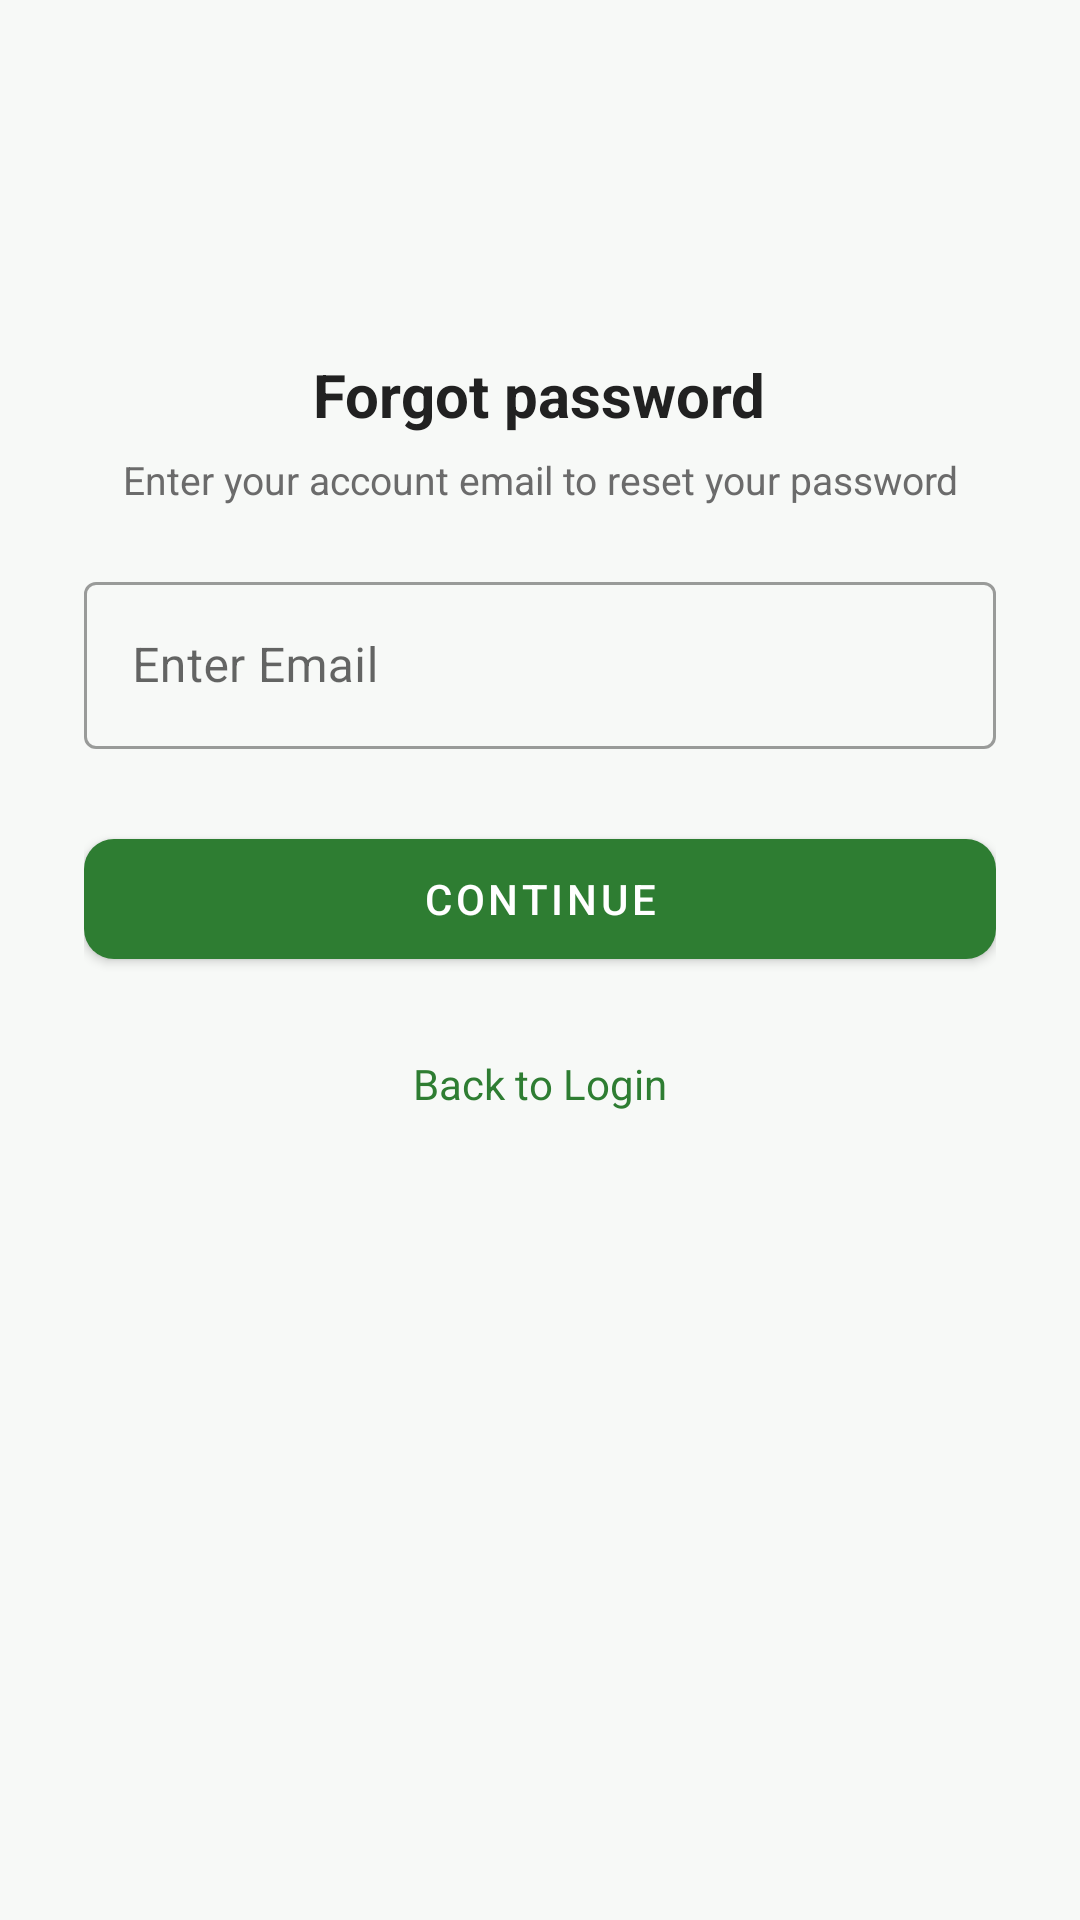

Android layout source for this screen:
<!-- AndroidManifest.xml: application theme Theme.PetCare -->
<!-- res/layout/activity_forgot_password.xml -->
<?xml version="1.0" encoding="utf-8"?>
<ScrollView xmlns:android="http://schemas.android.com/apk/res/android"
    xmlns:app="http://schemas.android.com/apk/res-auto"
    android:layout_width="match_parent"
    android:layout_height="match_parent"
    android:fillViewport="true">

    <LinearLayout
        android:layout_width="match_parent"
        android:layout_height="wrap_content"
        android:orientation="vertical"
        android:padding="28dp">

        <ImageView
            android:layout_width="56dp"
            android:layout_height="56dp"
            android:layout_gravity="center_horizontal"
            android:layout_marginTop="20dp"
            android:contentDescription="@null"
            android:src="@drawable/ic_lock"
            app:tint="@color/primary" />

        <TextView
            android:layout_width="wrap_content"
            android:layout_height="wrap_content"
            android:layout_gravity="center_horizontal"
            android:layout_marginTop="14dp"
            android:text="Forgot password"
            android:textColor="@color/text_primary"
            android:textSize="20sp"
            android:textStyle="bold" />

        <TextView
            android:id="@+id/tvForgotStep1Hint"
            android:layout_width="wrap_content"
            android:layout_height="wrap_content"
            android:layout_gravity="center_horizontal"
            android:layout_marginTop="6dp"
            android:layout_marginBottom="20dp"
            android:gravity="center"
            android:text="Enter your account email to reset your password"
            android:textColor="@color/text_secondary"
            android:textSize="13sp" />

        <com.google.android.material.textfield.TextInputLayout
            android:id="@+id/tilEmail"
            style="@style/Widget.MaterialComponents.TextInputLayout.OutlinedBox"
            android:layout_width="match_parent"
            android:layout_height="wrap_content"
            android:hint="Enter Email">

            <com.google.android.material.textfield.TextInputEditText
                android:id="@+id/etEmail"
                android:layout_width="match_parent"
                android:layout_height="wrap_content"
                android:autofillHints="emailAddress"
                android:inputType="textEmailAddress" />
        </com.google.android.material.textfield.TextInputLayout>

        <LinearLayout
            android:id="@+id/groupNewPassword"
            android:layout_width="match_parent"
            android:layout_height="wrap_content"
            android:orientation="vertical"
            android:visibility="gone">

            <com.google.android.material.textfield.TextInputLayout
                android:id="@+id/tilNewPassword"
                style="@style/Widget.MaterialComponents.TextInputLayout.OutlinedBox"
                android:layout_width="match_parent"
                android:layout_height="wrap_content"
                android:layout_marginTop="12dp"
                android:hint="Enter New Password"
                app:endIconMode="password_toggle"
                app:helperText="Min 8 chars, with uppercase, lowercase, a number and a special character">

                <com.google.android.material.textfield.TextInputEditText
                    android:id="@+id/etNewPassword"
                    android:layout_width="match_parent"
                    android:layout_height="wrap_content"
                    android:autofillHints="newPassword"
                    android:inputType="textPassword" />
            </com.google.android.material.textfield.TextInputLayout>

            <com.google.android.material.textfield.TextInputLayout
                android:id="@+id/tilConfirmNewPassword"
                style="@style/Widget.MaterialComponents.TextInputLayout.OutlinedBox"
                android:layout_width="match_parent"
                android:layout_height="wrap_content"
                android:layout_marginTop="12dp"
                android:hint="Enter Confirm New Password"
                app:endIconMode="password_toggle">

                <com.google.android.material.textfield.TextInputEditText
                    android:id="@+id/etConfirmNewPassword"
                    android:layout_width="match_parent"
                    android:layout_height="wrap_content"
                    android:autofillHints="newPassword"
                    android:inputType="textPassword" />
            </com.google.android.material.textfield.TextInputLayout>
        </LinearLayout>

        <com.google.android.material.button.MaterialButton
            android:id="@+id/btnForgotContinue"
            style="@style/Widget.PetCare.Button"
            android:layout_width="match_parent"
            android:layout_height="52dp"
            android:layout_marginTop="24dp"
            android:text="Continue"
            android:textColor="@color/white" />

        <TextView
            android:id="@+id/tvBackToLogin"
            android:layout_width="wrap_content"
            android:layout_height="wrap_content"
            android:layout_gravity="center_horizontal"
            android:layout_marginTop="18dp"
            android:padding="8dp"
            android:text="Back to Login"
            android:textColor="@color/primary" />

    </LinearLayout>
</ScrollView>
<!-- resources referenced by this layout -->
<resources>
  <color name="primary">#2E7D32</color>
  <color name="text_primary">#212121</color>
  <color name="text_secondary">#6B6B6B</color>
  <color name="white">#FFFFFF</color>
  <style name="Widget.PetCare.Button" parent="Widget.MaterialComponents.Button">
          <item name="backgroundTint">@color/brand_solid</item>
          <item name="cornerRadius">10dp</item>
      </style>
  <style name="Theme.PetCare" parent="Theme.MaterialComponents.DayNight.NoActionBar">
          <item name="colorPrimary">@color/primary</item>
          <item name="colorPrimaryDark">@color/status_bar</item>
          <item name="colorAccent">@color/accent</item>
          <item name="android:windowBackground">@color/background</item>
          <item name="android:statusBarColor">@color/status_bar</item>
      </style>
  <color name="brand_solid">#2E7D32</color>
  <color name="status_bar">#1B5E20</color>
  <color name="accent">#FF7043</color>
  <color name="background">#F7F9F7</color>
</resources>
